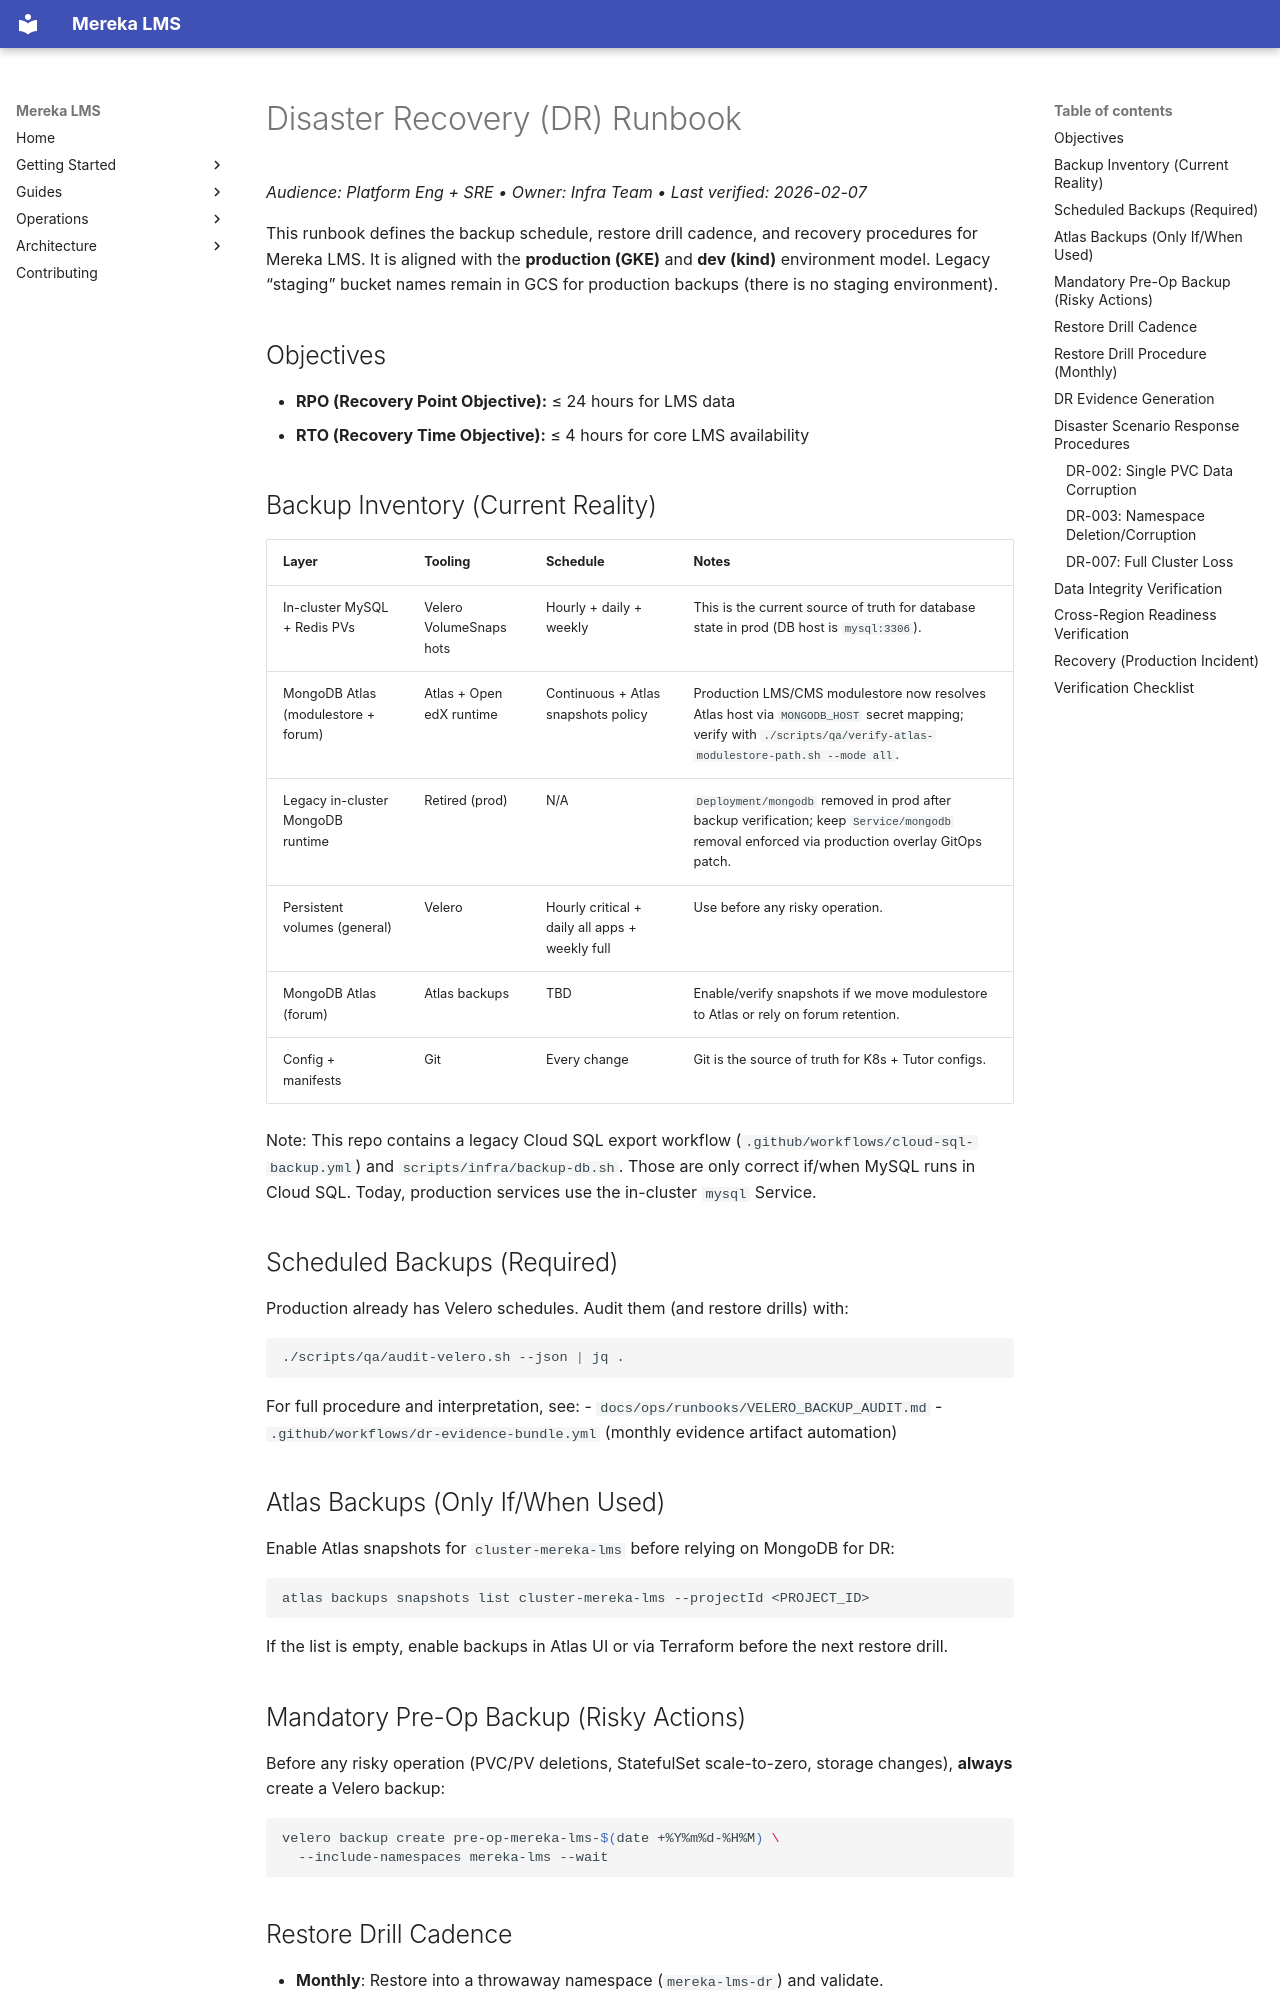

repository: lifeofgurpreet/mereka-lms-prototype · page: ops/runbooks/DISASTER_RECOVERY/index.html · generator: mkdocs

# Disaster Recovery (DR) Runbook
_Audience: Platform Eng + SRE • Owner: Infra Team • Last verified: 2026-02-07_

This runbook defines the backup schedule, restore drill cadence, and recovery procedures for Mereka LMS. It is aligned with the **production (GKE)** and **dev (kind)** environment model.
Legacy “staging” bucket names remain in GCS for production backups (there is no staging environment).

## Objectives

- **RPO (Recovery Point Objective):** ≤ 24 hours for LMS data
- **RTO (Recovery Time Objective):** ≤ 4 hours for core LMS availability

## Backup Inventory (Current Reality)

| Layer | Tooling | Schedule | Notes |
| --- | --- | --- | --- |
| In-cluster MySQL + Redis PVs | Velero VolumeSnapshots | Hourly + daily + weekly | This is the current source of truth for database state in prod (DB host is `mysql:3306`). |
| MongoDB Atlas (modulestore + forum) | Atlas + Open edX runtime | Continuous + Atlas snapshots policy | Production LMS/CMS modulestore now resolves Atlas host via `MONGODB_HOST` secret mapping; verify with `./scripts/qa/verify-atlas-modulestore-path.sh --mode all`. |
| Legacy in-cluster MongoDB runtime | Retired (prod) | N/A | `Deployment/mongodb` removed in prod after backup verification; keep `Service/mongodb` removal enforced via production overlay GitOps patch. |
| Persistent volumes (general) | Velero | Hourly critical + daily all apps + weekly full | Use before any risky operation. |
| MongoDB Atlas (forum) | Atlas backups | TBD | Enable/verify snapshots if we move modulestore to Atlas or rely on forum retention. |
| Config + manifests | Git | Every change | Git is the source of truth for K8s + Tutor configs. |

Note: This repo contains a legacy Cloud SQL export workflow (`.github/workflows/cloud-sql-backup.yml`) and
`scripts/infra/backup-db.sh`. Those are only correct if/when MySQL runs in Cloud SQL. Today, production
services use the in-cluster `mysql` Service.

## Scheduled Backups (Required)

Production already has Velero schedules. Audit them (and restore drills) with:

```bash
./scripts/qa/audit-velero.sh --json | jq .
```

For full procedure and interpretation, see:
- `docs/ops/runbooks/VELERO_BACKUP_AUDIT.md`
- `.github/workflows/dr-evidence-bundle.yml` (monthly evidence artifact automation)

## Atlas Backups (Only If/When Used)

Enable Atlas snapshots for `cluster-mereka-lms` before relying on MongoDB for DR:

```bash
atlas backups snapshots list cluster-mereka-lms --projectId <PROJECT_ID>
```

If the list is empty, enable backups in Atlas UI or via Terraform before the next restore drill.

## Mandatory Pre-Op Backup (Risky Actions)

Before any risky operation (PVC/PV deletions, StatefulSet scale-to-zero, storage changes), **always** create a Velero backup:

```bash
velero backup create pre-op-mereka-lms-$(date +%Y%m%d-%H%M) \
  --include-namespaces mereka-lms --wait
```
